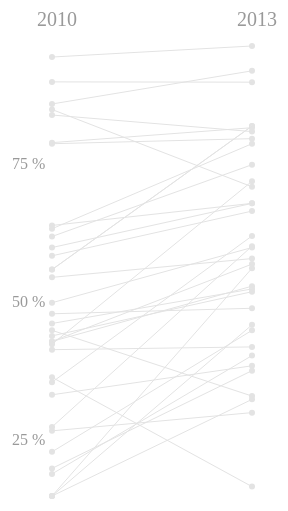
D3 v3 page, settled after 480 driven frames (8 s of simulated time); the page loaded 1 data file(s).


// ── js/slopegraph.js
var w = 500;
var h = 500;
var margin = 10;
var	margintop = 30;
var	xfirst = 50;
var	xsecond = 250;

//svg toevoegen aan div #vis
var svg = d3.select("#vis")
    .append("svg:svg")
    .attr("width", w)
    .attr("height", h)
    .append("svg:g");
    
d3.csv("data/sgm_10_13.csv", function(data) {
	sgmdata = data;
	//schaal voor y-as
	var yScale = d3.scale.linear()
					.domain([d3.min(sgmdata, function(d) { return d["SGM2010"]; }), d3.max(sgmdata, function(d) { return d["SGM2013"]; })])
					.range([h-margin, margin + margintop]);
	
	//teken bolletjes voor 2010
	var circles10 = svg.selectAll("circle")
		.data(sgmdata)
		.enter()
		.append("circle");
	
	circles10.attr("cx",xfirst)
		.attr("cy", function(d) {return yScale(d["SGM2010"]);})
		.attr("r", "3")
		.attr("class", "2010")
		.attr("class", function(d) {return d["Region"] + " " + d["Commodity"] + " " + d["Country"]})
		.attr("fill", "#e3e3e3")
		.attr("fill-opacity", "1");
	
	//teken bolletjes voor 2013
	var circles13 = svg.selectAll("circle.y2013")
		.data(sgmdata)
		.enter()
		.append("circle");
	
	circles13.attr("cx",xsecond)
		.attr("cy", function(d) {return yScale(d["SGM2013"]);})
		.attr("class", "2013")
		.attr("r", "3")
		.attr("class", function(d) {return d["Region"] + " " + d["Commodity" ] + " " + d["Country"]})
		.attr("fill", "#e3e3e3")
		.attr("fill-opacity", "1");

	//labels naast 2013
	var labels = svg.selectAll("text")
		.data(sgmdata)
		.enter()
		.append("text")
		.text(function(d) {return d["SGM2013"] + "%   " + d["Name"]; })
		.attr("class", function(d) {return d["Region"] + " " + d["Commodity" ] + " " + d["Country"] + " label13"})
		.attr("x", xsecond + 5)
		.attr("y", function(d) {return yScale(d["SGM2013"]) + 4;})
		.attr("fill", "#D9534F")
		.attr("fill-opacity", 0.8)
		.style("font-size", "11px")
		.attr("stroke", "none")
		.style("visibility", "hidden");
	
	//labels naast 2010
	svg.append("text")
		.text("25 %")
		.attr("x", xfirst - 40)
		.attr("y", yScale(25) + 4)
		.attr("fill", "grey")
		.attr("fill-opacity", 0.8);
	
	svg.append("text")
		.text("50 %")
		.attr("x", xfirst - 40)
		.attr("y", yScale(50) + 4)
		.attr("fill", "grey")
		.attr("fill-opacity", 0.8);
	
	svg.append("text")
		.text("75 %")
		.attr("x", xfirst - 40)
		.attr("y", yScale(75) + 4)
		.attr("fill", "grey")
		.attr("fill-opacity", 0.8);
	
	//creëer de lijnen	
	var lines = svg.selectAll("line")
		.data(sgmdata)
		.enter()
		.append("line");
	
	lines.attr("x1", xfirst)
		.attr("x2", xsecond)
		.attr("y1", function(d) {return yScale(d["SGM2010"]); })
		.attr("y2", function(d) {return yScale(d["SGM2013"]); })
		.on("mouseover", onmouseover)
        .on("mouseout", onmouseout)
		.attr("stroke", "#e3e3e3")
		.attr("stroke-width", "1px")
		.attr("class", function(d) {return d["Region"] + " " + d["Commodity"] + " " + d["Country"]})
		.attr("id", function(d) {return d["Chain"]})
		.attr("fill", "#e3e3e3")
		.attr("stroke-opacity", "1");
	
	
	d3.selectAll("#textdata").selectAll("div")
		.data(sgmdata)
		.enter()
		.append("div")
		.style("position", "absolute")
		.attr("class", "datatext")
		.attr("id", function(d) {return "text" + d["Chain"]})
		.html(function(d) {return "<h3>" + d["Name"] + "</h3><p>From " + d["SGM2010"] +"% in 2010 to " + d["SGM2013"] + "% in 2013</p><p><em>" + d["Quote"] + "</em></p>"; })
		.style("visibility", "hidden");
		
		//Aslabels
	svg.append("text")
		.text("2010")
		.attr("x", xfirst - 15)
		.attr("y", 20)
		.attr("fill", "grey")
		.attr("fill-opacity", 0.8)
		.style("font-size", "20px")
		.attr("class", "axislabel");
		
	svg.append("text")
		.text("2013")
		.attr("x", xsecond - 15)
		.attr("y", 20)
		.attr("fill", "grey")
		.attr("fill-opacity", 0.8)
		.style("font-size", "20px")
		.attr("class", "axislabel");
	
	//Titel
	svg.append("text")
		.text("")
		.attr("class", "graphtitle")
		.attr("x", xfirst + 50)
		.attr("y", 20)
		.attr("fill", "#D9534F")
		.attr("fill-opacity", 1)
		.style("font-size", "20px");
	
});	

function filter(selectedfilter){
		d3.selectAll("circle")
			.attr("fill", "#e3e3e3")
			.attr("stroke", "#e3e3e3");
		d3.selectAll("line")
			.attr("stroke", "#e3e3e3")
			.attr("stroke-width", "1px")
			.attr("fill", "#e3e3e3");
		d3.selectAll(".label13")
			.style("visibility", "hidden");
		var value = selectedfilter.options[selectedfilter.selectedIndex].value;
		var selector = "." + value;
		d3.selectAll(".graphtitle")
			.text(value);
		d3.selectAll(selector)
			.attr("fill", "#D9534F")
			.attr("stroke", "#D9534F")
			.attr("stroke-width", "2px");
		d3.selectAll("text" + selector)	
			.style("visibility", "visible")
			.attr("stroke-width", "0px");
	};

function onmouseover(){
	var currentline = "#text" + d3.select(this).attr("id");
	d3.select(currentline).style("visibility", "visible");
};

function onmouseout(){	
	d3.selectAll(".datatext").style("visibility", "hidden");
}

### data: data/sgm_10_13.csv
Name, Chain, Country, Region, Commodity, Number, SGM2010, SGM2013, Quote
Banana in Senegal, 1Sen_ban, Senegal, West-Africa, Banana, 1, 46.25, 52.5, 
Fonio in Senegal, 2Sen_fon, Senegal, West-Africa, Fonio, 2, 85, 71, 
Sesam in Senegal, 3Sen_ses, Senegal, West-Africa, Sesam, 3, 56, 82, 
Sesam in Gambia, 4Gam_ses, Gambia, West-Africa, Sesam, 4, 56, 82, 
Coffee in Ecuador, 5Ecu_cof, Ecuador, Latin-America, Coffee, 5, 36.5, 16.7, 
Banana in Ecuador, 6Ecu_ban, Ecuador, Latin-America, Banana, 6, 44, 52, 
Quinoa in Peru, 7Per_qui, Peru, Latin-America, Quinoa, 7, 64, 68, 
Vegetables in Ecuador, 8Ecu_veg, Ecuador, Latin-America, Vegetables, 8, 62, 75, 
Coffee in Peru, 9Per_cof, Peru, Latin-America, Coffee, 9, 26.8, 30.1, Koffie brengt maar één keer per jaar gel…
Vegetables in Honduras, 10Hon_veg, Honduras, Latin-America, Vegetables, 10, 43, 53, 
Banana in Nicaragua, 11Nic_ban, Nicaragua, Latin-America, Banana, 11, 60, 68, 
Sugar in Nicaragua, 12Nic-sug, Nicaragua, Latin-America, Sugar, 12, 43, 57, Lid worden van de suikercoöperatie was v…
Cashew 1 in Honduras, 13Hon_cas, Honduras, Latin-America, Cashew, 13, 50, 60, 
Cashew 2 in Honduras, 14Hon_cas, Honduras, Latin-America, Cashew, 14, 23, 45, 
Beans in Nicaragua, 15Nic_bea, Nicaragua, Latin-America, Beans, 15, 48, 49, 
Banana in Nicaragua, 16Nic_ban, Nicaragua, Latin-America, Banana, 16, 58.5, 66.6, 
Cassava in Tanzania, 17Tan_cas, Tanzania, East-Africa, Cassava, 17, 41.5, 42, 
Groundnuts and mais in Uganda, 18Uga_gro, Uganda, East-Africa, Groundnuts & mais, 18, 42.5, 72, 
Rice in Congo (Bapere), 20Con_ric, Congo, East-Africa, Rice, 19, 45, 33.1, Ikzelf en de andere boeren die rijst tel…
Rice in Congo (Beni-Mbau), 21Con_ric, Congo, East-Africa, Rice, 20, 20, 37.7, Ik wou dat ik terug kind kon worden en i…
Rice in Indonesia (Java), 22Ind_ric, Indonesia, Asia, Rice, 21, 79, 81.7, 
Rice in Indonesia (Flores), 23Ind_ric, Indonesia, Asia, Rice, 22, 54.6, 58, 
Cacao in Indonesia (Flores), 24Ind_cac, Indonesia, Asia, Cacao, 23, 84, 81, 
Cacao in Indonesia (Sulawesi), 25Ind_cac, Indonesia, Asia, Cacao, 24, 86, 92, Ik krijg de afgelopen twee jaar een veel…
Coffee in Indonesia (Sulawesi), 26Ind_cof, Indonesia, Asia, Coffee, 25, 90, 89.95, Koffie heeft er niet alleen voor gezorgd…
Coffee in Indonesia (Flores), 28Ind_cof, Indonesia, Asia, Coffee, 27, 94.5, 96.5, 
Tea in Vietnam, 29Vie_tea, Vietnam, Asia, Tea, 28, 78.8, 79.72, Vredeseilanden heeft de theeboeren en bo…
Rice in Vietnam, 30Vie_ric, Vietnam, Asia, Rice, 29, 27.5, 60.25, Ik wist eerst niet goed hoe ik een groep…
Vegetables in Vietnam (Viet Tri), 31Vie_veg, Vietnam, Asia, Vegetables, 30, 63.4, 78.8, 
Vegetables in Vietnam (Lang Son), 32Vie_veg, Vietnam, Asia, Vegetables, 31, 35.6, 62.1, 
Rice in Benin, 33Ben_ric, Benin, West-Africa, Rice, 32, 33.33, 38.58, Vorig jaar oogstte ik 0.85 ton rijst van…
Maize in Togo, 34Tog_mai, Togo, West-Africa, Maize, 33, 15, 56.25, 
Niébé in Burkina Faso, 35Bur_nie, Burkina Faso, West-Africa, Niébé, 34, 15, 46, Voordien moest ik mijn cowpeas zo snel m…
Rice in Niger, 36Nig_ric, Niger, West-Africa, Rice, 35, 19, 40.43, 
Rice in Burkina Faso, 38Bur_ric, Burkina Faso, West-Africa, Rice, 37, 15, 32.5, 